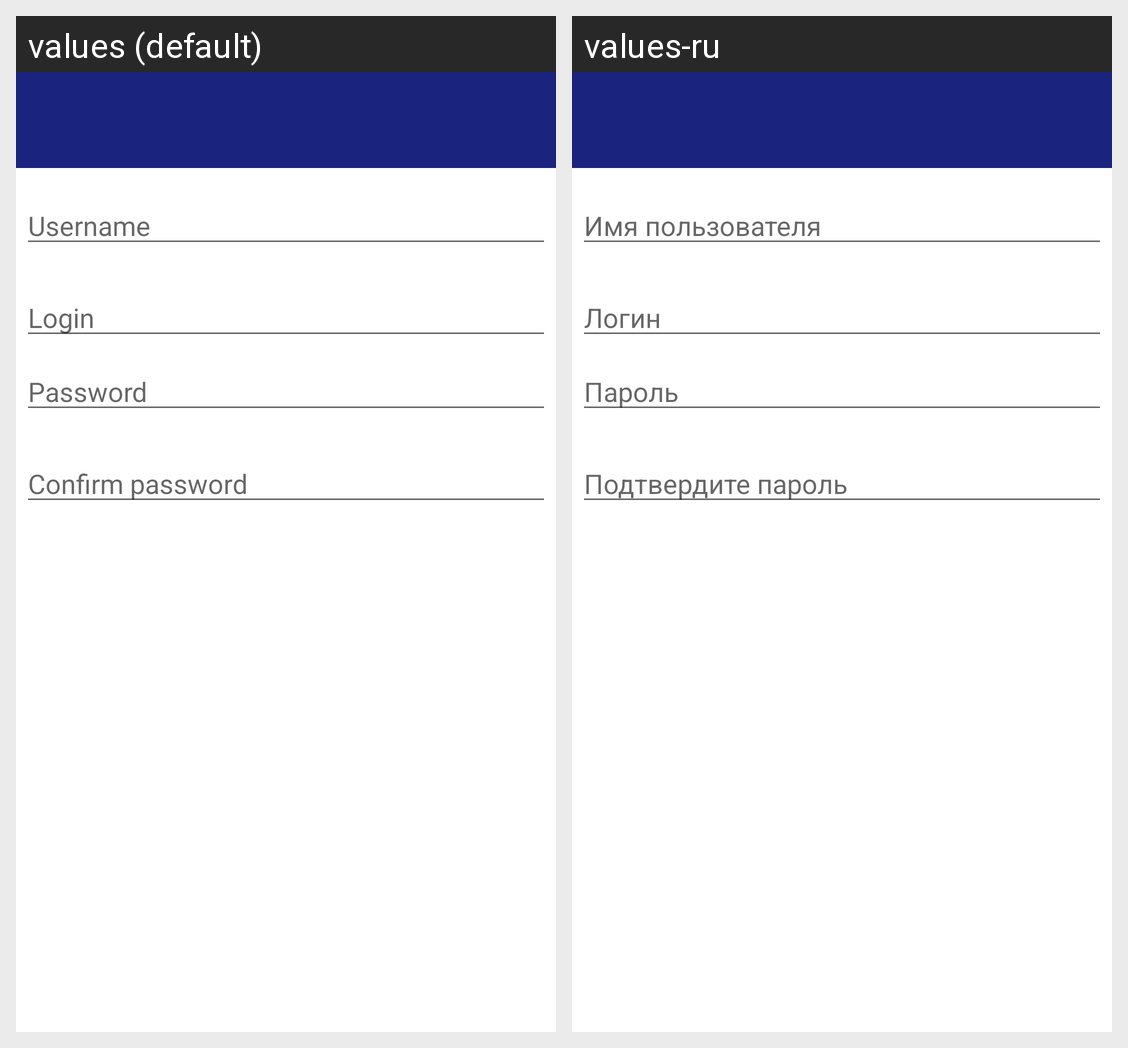

Strings drawn on this Android screen and how each of the app's shown locales translates them:
Android screen res/layout/dialog_fragment_sign_up.xml rendered under 2 locales, left to right: values (default), values-ru. Device: Nexus 5 (rendered at 1080×1920; each locale shown at half size, 540×960, under a caption strip naming it); theme AppTheme.
Strings drawn on this screen, with the default value and each locale's value (text and hints the layout hard-codes, and strings that could not be matched under every locale, appear in the picture but are not listed):

username
  values: Username
  values-ru: Имя пользователя

login
  values: Login
  values-ru: Логин

password
  values: Password
  values-ru: Пароль

confirm_password
  values: Confirm password
  values-ru: Подтвердите пароль
